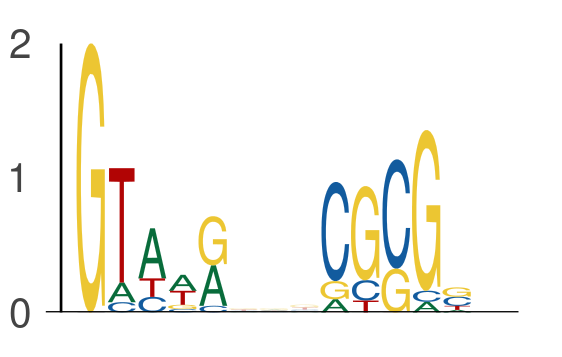

The table this chart was drawn from, first rows:
seq_index, start_position, end_position, is_reversed_complement
184, 20, 25, 0
184, 28, 33, 0
1170, 65, 70, 0
1170, 73, 78, 0
365, 68, 73, 0
365, 76, 81, 0
7559, 11, 16, 0
7559, 19, 24, 0
435, 41, 46, 0
435, 49, 54, 0
2981, 28, 33, 0
2981, 36, 41, 0
4271, 22, 27, 0
4271, 30, 35, 0
2040, 45, 50, 0
2040, 53, 58, 0
1844, 25, 30, 0
1844, 33, 38, 0
5565, 16, 21, 0
5565, 24, 29, 0
2712, 59, 64, 0
2712, 67, 72, 0
5158, 37, 42, 0
5158, 45, 50, 0
4755, 11, 16, 0
4755, 19, 24, 0
6811, 56, 61, 0
6811, 64, 69, 0
7077, 29, 34, 0
7077, 37, 42, 0
2408, 36, 41, 0
2408, 44, 49, 0
990, 58, 63, 0
990, 66, 71, 0
2540, 41, 46, 0
2540, 49, 54, 0
7861, 21, 26, 0
7861, 29, 34, 0
4205, 44, 49, 0
4205, 52, 57, 0
4002, 67, 72, 0
4002, 75, 80, 0
2162, 10, 15, 0
2162, 18, 23, 0
7202, 57, 62, 0
7202, 65, 70, 0
5071, 57, 62, 0
5071, 65, 70, 0
5815, 57, 62, 0
5815, 65, 70, 0
7731, 59, 64, 0
7731, 67, 72, 0
5622, 5, 10, 0
5622, 13, 18, 0
7060, 64, 69, 0
7060, 72, 77, 0
5081, 42, 47, 0
5081, 50, 55, 0
7728, 70, 75, 0
7728, 78, 83, 0
... 732 more rows
